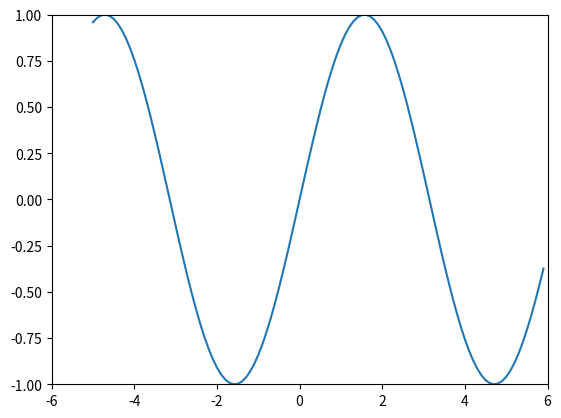

Write Python code to recreate this figure.
# 6. Sine 2
# Unfortunately, that looked horrible, and we can't use smaller increment values because the range function only supports integers. Fortunately, there is a Python package called numpy that will allow ranges with decimal-point increments. You will install it using the command pip install numpy. Once you've done that, you write the import statement: from numpy import arange, and then you can use arange in place of range to use decimal increments, like so:
#
# xs = arange(-5, 6, 0.1)


import matplotlib.pyplot as plot
import math as math
from numpy import arange

def f(x):
    return math.sin(x)

xs = arange(-5, 6, 0.1)
ys = []

for x in xs:
    ys.append(f(x))

plot.plot(xs, ys)
plot.axis([-6, 6, -1 ,1])
plot.show()
